Run: headless pygame with SDL's dummy video driver; simulated clock (each Clock.tick advances the game by its frame time, no real sleeping); random seed 0; keys injected as events and as key.get_pressed() state; no mouse input.
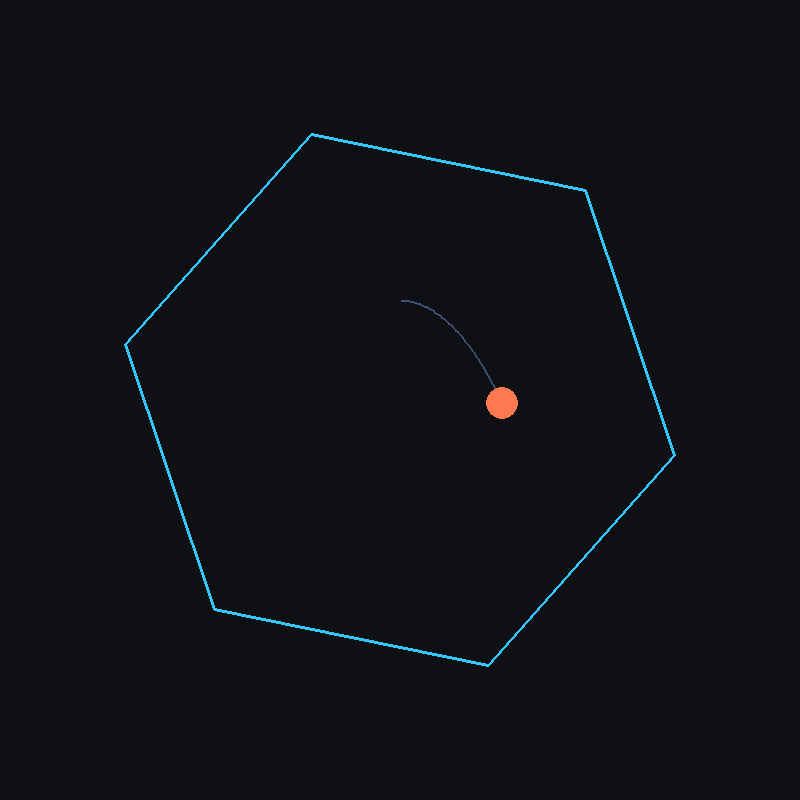
Frame 1 of 4 · flips 1–60 · no input
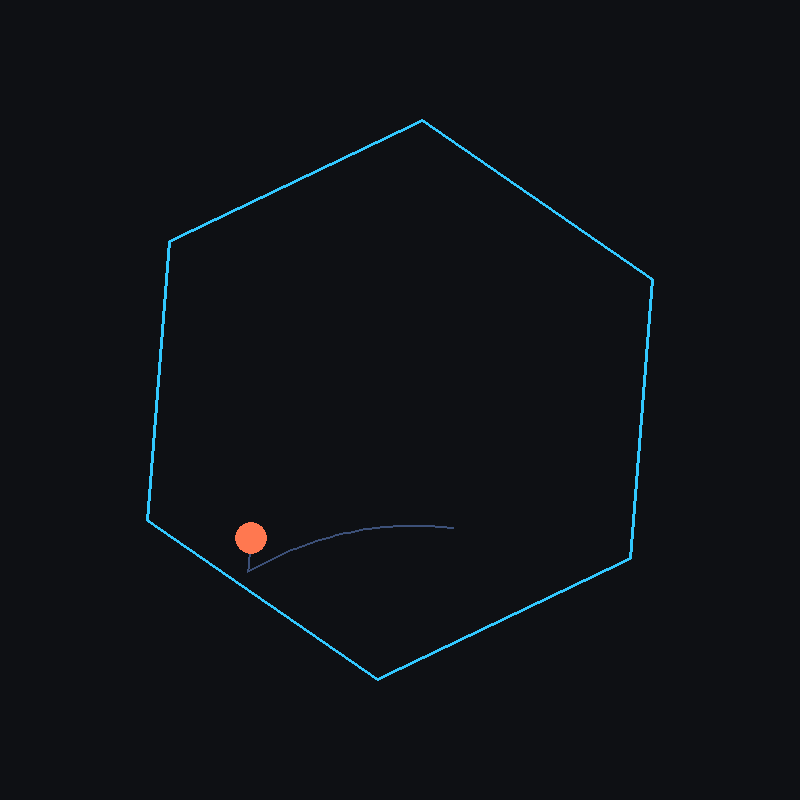
Frame 2 of 4 · flips 61–180 · tapped SPACE, RETURN · held RIGHT (→), D
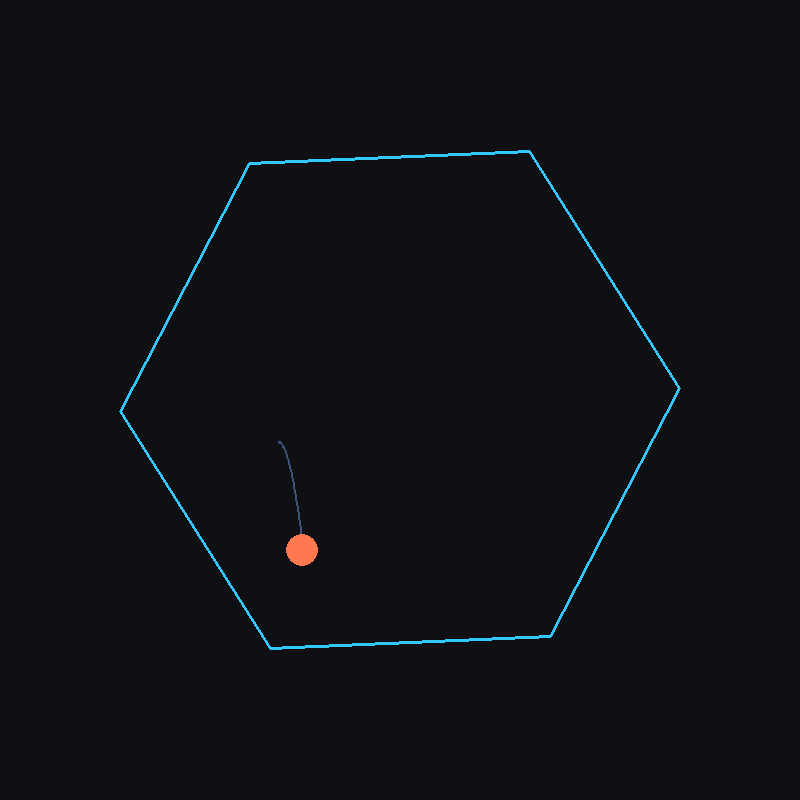
Frame 3 of 4 · flips 181–300 · held DOWN (↓), S
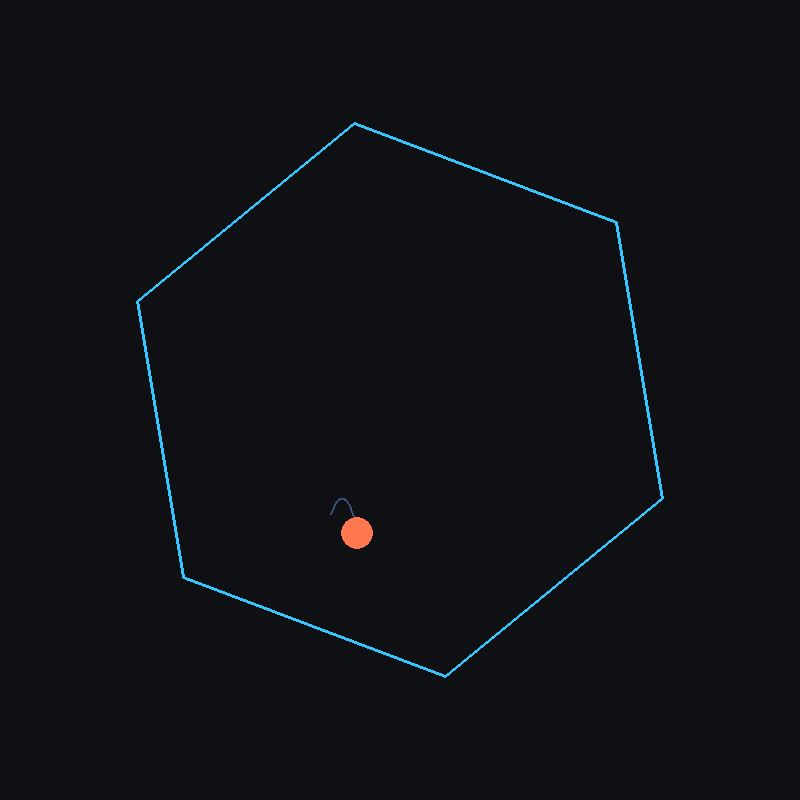
Frame 4 of 4 · flips 301–420 · held LEFT (←), A, UP (↑), W

The pygame program that drew these frames:

import math
import sys
from typing import List

import pygame; pygame.Vector2 = pygame.math.Vector2

WIDTH, HEIGHT = 800, 800
CENTER = pygame.Vector2(WIDTH / 2, HEIGHT / 2)
HEX_RADIUS = 280
BALL_RADIUS = 16
GRAVITY = 900.0  # px / s^2
ROTATION_SPEED = math.radians(24)  # rad / s
RESTITUTION = 0.88
SURFACE_FRICTION = 0.82
AIR_DRAG = 0.12  # proportional velocity damping per second
BACKGROUND = (14, 16, 20)
HEX_COLOR = (50, 200, 255)
BALL_COLOR = (255, 120, 80)
TRAIL_COLOR = (60, 80, 120)


def compute_hex_points(angle: float) -> List[pygame.Vector2]:
    points: List[pygame.Vector2] = []
    for i in range(6):
        theta = angle + i * math.tau / 6
        points.append(
            pygame.Vector2(
                CENTER.x + HEX_RADIUS * math.cos(theta),
                CENTER.y + HEX_RADIUS * math.sin(theta),
            )
        )
    return points


def resolve_collisions(ball_pos: pygame.Vector2, ball_vel: pygame.Vector2, points: List[pygame.Vector2]) -> None:
    for i in range(len(points)):
        p1 = points[i]
        p2 = points[(i + 1) % len(points)]
        edge = p2 - p1
        normal = pygame.Vector2(-edge.y, edge.x)
        length = normal.length()
        if length == 0:
            continue
        normal /= length  # inward normal for CCW polygon
        distance = (ball_pos - p1).dot(normal)
        if distance < BALL_RADIUS:
            penetration = BALL_RADIUS - distance
            ball_pos += normal * penetration
            normal_velocity = ball_vel.dot(normal)
            if normal_velocity < 0:
                tangent_velocity = ball_vel - normal * normal_velocity
                tangent_velocity *= SURFACE_FRICTION
                ball_vel.update(tangent_velocity - normal * normal_velocity * RESTITUTION)


def main() -> None:
    pygame.init()
    screen = pygame.display.set_mode((WIDTH, HEIGHT))
    pygame.display.set_caption("Bouncing Ball in Spinning Hexagon")
    clock = pygame.time.Clock()

    ball_pos = CENTER + pygame.Vector2(0, -100)
    ball_vel = pygame.Vector2(220, 0)
    angle = 0.0
    trail: List[pygame.Vector2] = []

    running = True
    while running:
        dt = clock.tick(120) / 1000.0

        for event in pygame.event.get():
            if event.type == pygame.QUIT:
                running = False

        angle += ROTATION_SPEED * dt
        hex_points = compute_hex_points(angle)

        ball_vel.y += GRAVITY * dt
        damping = max(0.0, 1.0 - AIR_DRAG * dt)
        ball_vel *= damping

        ball_pos += ball_vel * dt
        resolve_collisions(ball_pos, ball_vel, hex_points)

        trail.append(ball_pos.copy())
        if len(trail) > 60:
            trail.pop(0)

        screen.fill(BACKGROUND)
        if len(trail) > 1:
            pygame.draw.lines(
                screen,
                TRAIL_COLOR,
                False,
                [point.xy for point in trail],
                2,
            )
        pygame.draw.polygon(screen, HEX_COLOR, [point.xy for point in hex_points], width=3)
        pygame.draw.circle(screen, BALL_COLOR, ball_pos, BALL_RADIUS)

        pygame.display.flip()

    pygame.quit()
    sys.exit()


if __name__ == "__main__":
    main()
